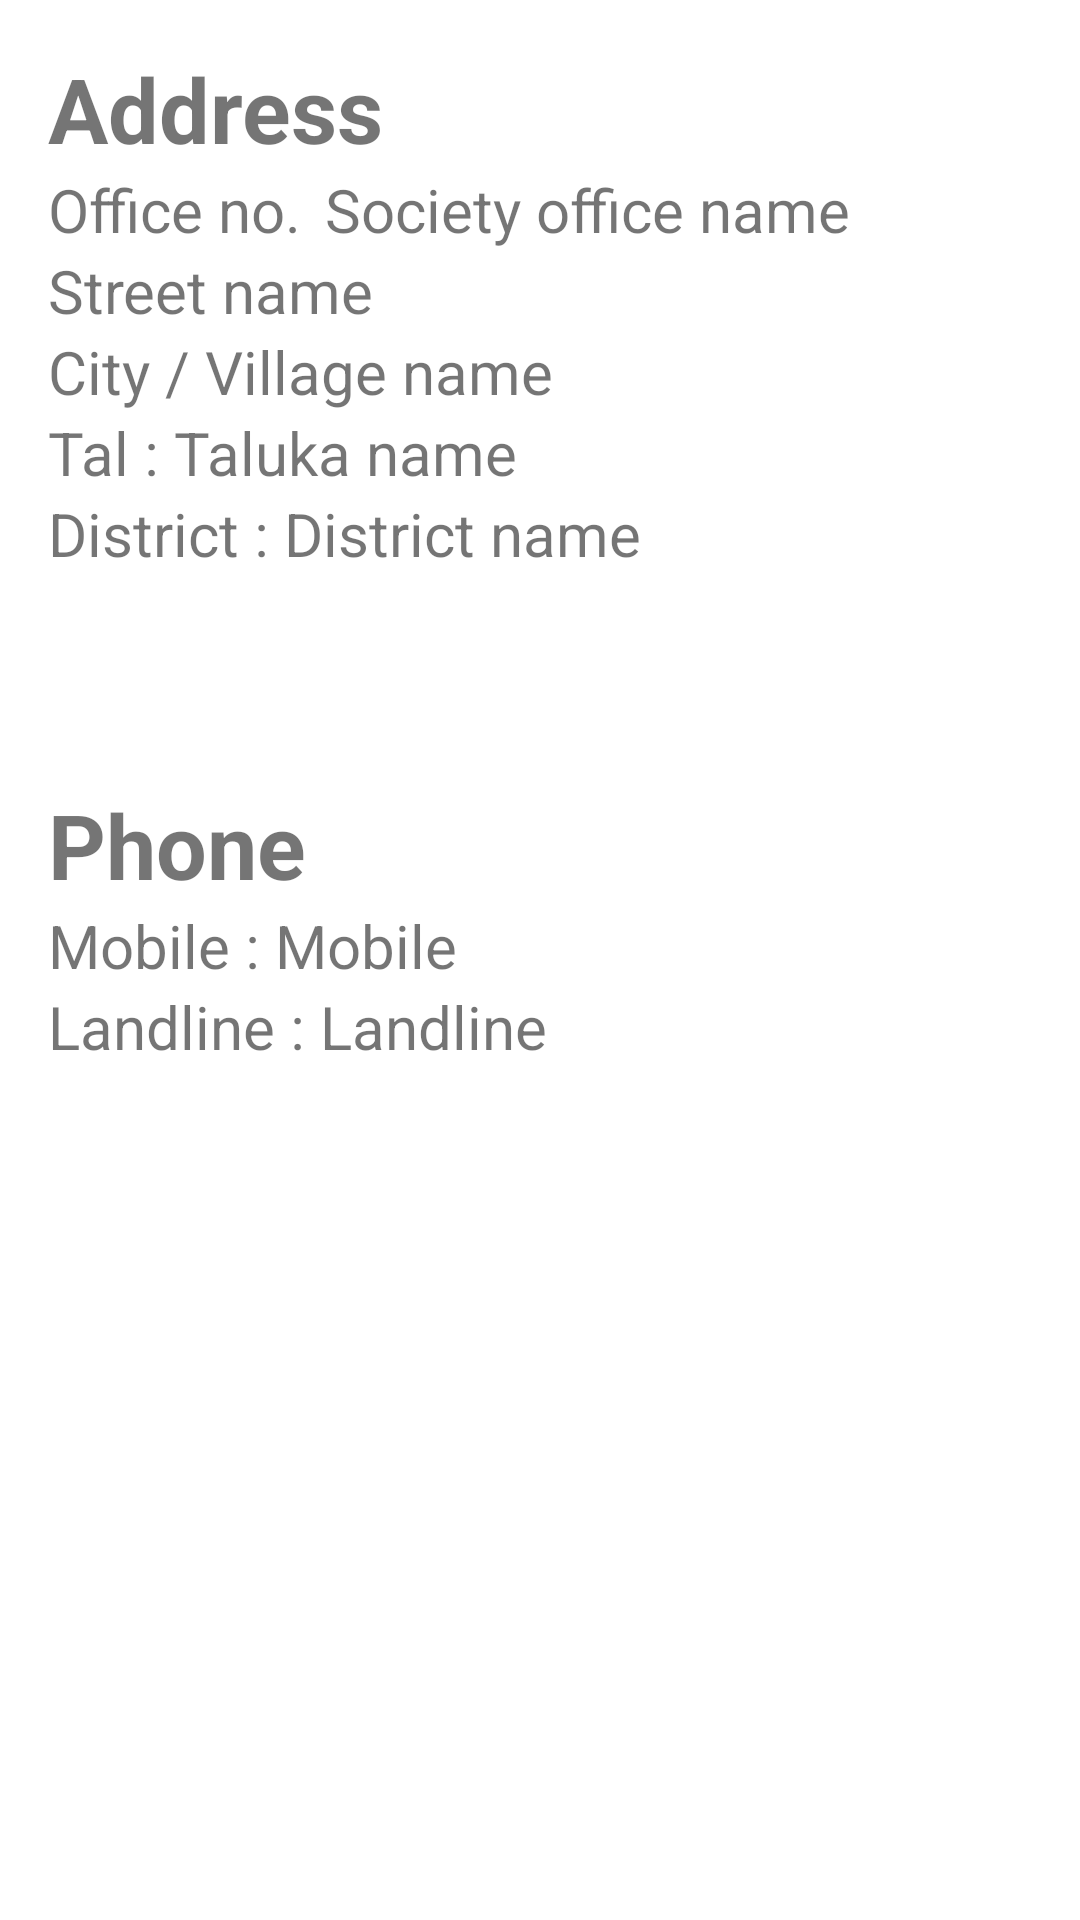

This screen was rendered from an Android layout file. Write that file and the resources it references.
<!-- AndroidManifest.xml: application theme Theme.EfisheryApplication -->
<!-- res/layout/fragment_contact.xml -->
<?xml version="1.0" encoding="utf-8"?>

<FrameLayout xmlns:android="http://schemas.android.com/apk/res/android"
    xmlns:tools="http://schemas.android.com/tools"
    android:layout_width="match_parent"
    android:layout_height="match_parent"
    tools:context=".Fragments.Contact"
    android:orientation="vertical"
    android:padding="16dp">

    <LinearLayout
        android:layout_width="match_parent"
        android:layout_height="match_parent"
        android:orientation="vertical"
        >
        <TextView
            android:layout_width="wrap_content"
            android:layout_height="wrap_content"
            android:text="@string/address"
            android:textSize="30sp"
            android:textStyle="bold">

        </TextView>

        <LinearLayout
            android:layout_width="match_parent"
            android:layout_height="wrap_content"
            android:orientation="horizontal">

            <TextView
                android:layout_width="wrap_content"
                android:layout_height="wrap_content"
                android:text="@string/office_no"
                android:textSize="20sp"
                android:id="@+id/officeno">

            </TextView>
            <TextView
                android:layout_width="wrap_content"
                android:layout_height="wrap_content"
                android:text="@string/society_office_name"
                android:textSize="20sp"
                android:layout_marginStart="8sp"
                android:id="@+id/officename">

            </TextView>

        </LinearLayout>
        <TextView
            android:layout_width="wrap_content"
            android:layout_height="wrap_content"
            android:text="@string/street_name"
            android:textSize="20sp"
            android:id="@+id/streetname">

        </TextView>
        <TextView
            android:layout_width="wrap_content"
            android:layout_height="wrap_content"
            android:text="@string/city_village_name"
            android:textSize="20sp"
            android:id="@+id/cityvillagename">

        </TextView>
        <LinearLayout
            android:layout_width="match_parent"
            android:layout_height="wrap_content"
            android:orientation="horizontal">
            <TextView
                android:layout_width="wrap_content"
                android:layout_height="wrap_content"
                android:text="@string/tal"
                android:textSize="20sp">

            </TextView>

            <TextView
                android:id="@+id/talukaname"
                android:layout_width="wrap_content"
                android:layout_height="match_parent"
                android:layout_marginStart="5sp"
                android:text="@string/taluka_name"
                android:textSize="20sp">

            </TextView>

        </LinearLayout>

        <LinearLayout
            android:layout_width="match_parent"
            android:layout_height="wrap_content"
            android:orientation="horizontal">
            <TextView
                android:layout_width="wrap_content"
                android:layout_height="wrap_content"
                android:text="@string/district"
                android:textSize="20sp">

            </TextView>
            <TextView
                android:layout_width="wrap_content"
                android:layout_height="wrap_content"
                android:text="@string/district_name"
                android:textSize="20sp"
                android:id="@+id/districtname"
                android:layout_marginStart="5sp">

            </TextView>
        </LinearLayout>
        <ImageView
            android:id="@+id/editAdd"
            android:layout_width="wrap_content"
            android:layout_height="30dp"
            android:layout_gravity="right"
            android:layout_marginTop="15dp"
            android:src="@drawable/edit">

        </ImageView>
        <TextView
            android:layout_width="wrap_content"
            android:layout_height="wrap_content"
            android:text="@string/phone"
            android:textSize="30sp"
            android:textStyle="bold"
            android:layout_marginTop="25sp">

        </TextView>
        <LinearLayout
            android:layout_width="match_parent"
            android:layout_height="wrap_content"
            android:orientation="horizontal">
            <TextView
                android:layout_width="wrap_content"
                android:layout_height="wrap_content"
                android:text="@string/mobile"
                android:textSize="20sp">

            </TextView>
            <TextView
                android:layout_width="wrap_content"
                android:layout_height="wrap_content"
                android:text="@string/mobile1"
                android:textSize="20sp"
                android:id="@+id/mobile"
                android:layout_marginStart="5sp">

            </TextView>
        </LinearLayout>
        <LinearLayout
            android:layout_width="match_parent"
            android:layout_height="wrap_content"
            android:orientation="horizontal">
            <TextView
                android:layout_width="wrap_content"
                android:layout_height="wrap_content"
                android:text="@string/landline"
                android:textSize="20sp">

            </TextView>
            <TextView
                android:layout_width="wrap_content"
                android:layout_height="wrap_content"
                android:text="@string/landline1"
                android:textSize="20sp"
                android:id="@+id/landline"
                android:layout_marginStart="5sp">

            </TextView>
        </LinearLayout>

        <ImageView
            android:id="@+id/editPhn"
            android:layout_width="wrap_content"
            android:layout_height="30dp"
            android:layout_gravity="right"
            android:layout_marginTop="15dp"
            android:src="@drawable/edit">

        </ImageView>

    </LinearLayout>



</FrameLayout>
<!-- resources referenced by this layout -->
<resources>
  <string name="address">Address</string>
  <string name="city_village_name">City / Village name</string>
  <string name="district">District :</string>
  <string name="district_name">District name</string>
  <string name="landline">Landline :</string>
  <string name="landline1">Landline</string>
  <string name="mobile">Mobile :</string>
  <string name="mobile1">Mobile</string>
  <string name="office_no">Office no.</string>
  <string name="phone">Phone</string>
  <string name="society_office_name">Society office name</string>
  <string name="street_name">Street name</string>
  <string name="tal">Tal :</string>
  <string name="taluka_name">Taluka name</string>
  <style name="Theme.EfisheryApplication" parent="Theme.MaterialComponents.DayNight.DarkActionBar">
          
          <item name="colorPrimary">@color/purple_500</item>
          <item name="colorPrimaryVariant">@color/purple_700</item>
          <item name="colorOnPrimary">@color/white</item>
          
          <item name="colorSecondary">@color/teal_200</item>
          <item name="colorSecondaryVariant">@color/teal_700</item>
          <item name="colorOnSecondary">@color/black</item>
          
          <item name="android:statusBarColor" tools:targetApi="l">?attr/colorPrimaryVariant</item>
          
      </style>
  <color name="purple_500">#0C27BC</color>
  <color name="purple_700">#0C27BC</color>
  <color name="white">#FFFFFFFF</color>
  <color name="teal_200">#FF03DAC5</color>
  <color name="teal_700">#FF018786</color>
  <color name="black">#FF000000</color>
</resources>
